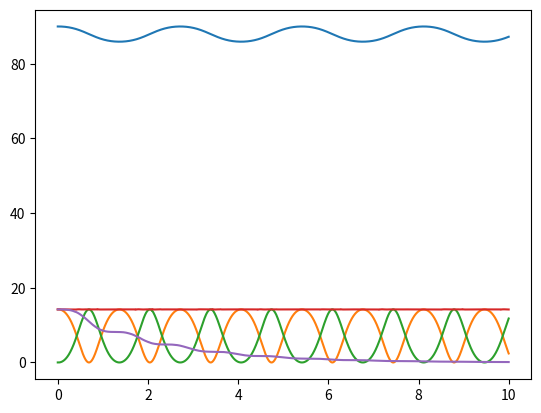

The script that saved this image:
import math
from scipy.integrate import solve_ivp
import numpy as np
from matplotlib import animation
from matplotlib import pyplot as plt


class Pendulum:
    """
    A Pendulum object
    
    Parameters
    ----------
    L: float
        The length of the pendulum rod in meters.
    M: float
        The mass of the pendulum in kg.
    g: float
        The gravitational force in (m/s)^2
    """

    def __init__(self, L=1, M=1):
        self.L = L
        self.M = M
        self.g = 9.81

    def __call__(self, t=0, y=0):
        """
        The two ODEs to be solves

        Takes a time and a state parameter and returns the derivative of the
        position and the velocity.

        Parameters
        ----------
        t: float
            Time
        y: array_like
            State

        Returns
        -------
        d_theta: ndarray
            Derivative of the pendulums position = the velocity
        d_omega: ndarray
            Derivative of the velocity / movement = the acceleration
        """

        theta = y[0]
        omega = y[1]

        d_theta = np.array(omega)

        d_omega = -(self.g / self.L) * np.sin(theta)

        return [d_theta, d_omega]

    # 2b) Solving the equations of motions
    def solve(self, y0, T, dt, angles):
        """ 
        Solves the ODE given an initial value

        Parameters
        ----------
        self.model: function
            The ODE to be solved
        u0: array like, shape (n,)
            Initial value
        T: int 
            The end of the time interval
        dt: float
            Time between the points where the solution is evaluated
        angles: string
            Whether the initial condition is gives as degrees or radius
        """

        if angles == "deg":
            y0[0] * math.pi

        assert angles in ["deg", "rad"], ValueError

        solved = solve_ivp(self, [0, T], y0, method="Radau", t_eval=np.arange(0, T, dt))

        self.solved = solved

    @property
    def t(self):
        """ Returns the time points where the solution was evaluated """
        if hasattr(self, "solved") == False:
            raise Exception(".solved() has not been called")
        else:
            return self.solved.t

    @property
    def theta(self):
        """ Returns the pendulums position, where it was evaluated """
        if hasattr(self, "solved") == False:
            raise Exception(".solved() has not been called")
        else:
            return self.solved.y[0]

    @property
    def omega(self):
        """ Returns the pendulums velocity, where it was evaluated """
        if hasattr(self, "solved") == False:
            raise Exception(".solved() has not been called")
        else:
            return self.solved.y[1]

    # 2d) Translating to Cartesian coordinates
    @property
    def x(self):
        """ Converts the horizontal position from polar to cartesian coordinates  """
        return self.L * np.sin(self.theta)

    @property
    def y(self):
        """ Converts the vertical position from polar to cartesian coordinates  """
        return -self.L * np.cos(self.theta)

    # 2e) Energy conservation
    @property
    def potential(self):
        """ Calculates potensial energy """
        return self.M * self.g * (self.y + self.L)

    @property
    def kinetic(self):
        """ Calculates kinetic energy """
        return (1 / 2) * self.M * (self.vx ** 2 + self.vy ** 2)

    @property
    def vx(self):
        """ Calculates the velocity of the pendulum """
        return np.gradient(self.x, self.t)

    @property
    def vy(self):
        """ Calculates the velocity of the pendulum """
        return np.gradient(self.y, self.t)


# 2g) A Dampened Pendulum


class DampenedPendulum(Pendulum):
    """
    A Pendulum object
    
    Parameters
    ----------
    B: float
        The dampening parameter.
    L: float
        The length of the pendulum rod in meters.
    M: float
        The mass of the pendulum in kg.
    g: float
        The gravitational force in (m/s)^2.
    """

    def __init__(self, L=1, M=1, B=0):
        self.B = B
        self.L = L
        self.M = M
        self.g = 9.81

    def __call__(self, t, y):
        theta = y[0]
        omega = y[1]

        d_theta = omega  # Velocity

        damp = (self.B / self.M) * omega

        d_omega = (-(self.g / self.L) * math.sin(theta)) - damp

        return [d_theta, d_omega]


# 2f) Example use
if __name__ == "__main__":

    def plot_motion():
        """ Plots the motion of the pendulum """
        omega0 = 0.15
        theta0 = 90
        y0 = [theta0, omega0]
        T = 10
        dt = 1e-3

        f = Pendulum()
        f.solve(y0, T, dt, "deg")

        plt.plot(f.t, f.theta)
        plt.show()

    def plot_energy():
        """ Plots the potential, kinetic, and total energy of the pendulum """
        omega0 = 0.15
        theta0 = 90
        y0 = [theta0, omega0]
        T = 10
        dt = 1e-3

        f = Pendulum()
        f.solve(y0, T, dt, "deg")

        plt.plot(f.t, f.potential)
        plt.plot(f.t, f.kinetic)
        plt.plot(f.t, f.potential + f.kinetic)

        plt.show()

    # 2g) A Dampened Pendulum
    def plot_dampened_energy():
        """ Plots the total energy of the dampened pendulum  """
        omega0 = 0.15
        theta0 = 90
        y0 = [theta0, omega0]
        T = 10
        dt = 1e-3
        B = 0.5  # Dampening term

        f_dampened = DampenedPendulum(B=B)
        f_dampened.solve(y0, T, dt, "rad")

        plt.plot(f_dampened.t, f_dampened.potential + f_dampened.kinetic)

        plt.show()

    plot_motion()
    plot_energy()
    plot_dampened_energy()
